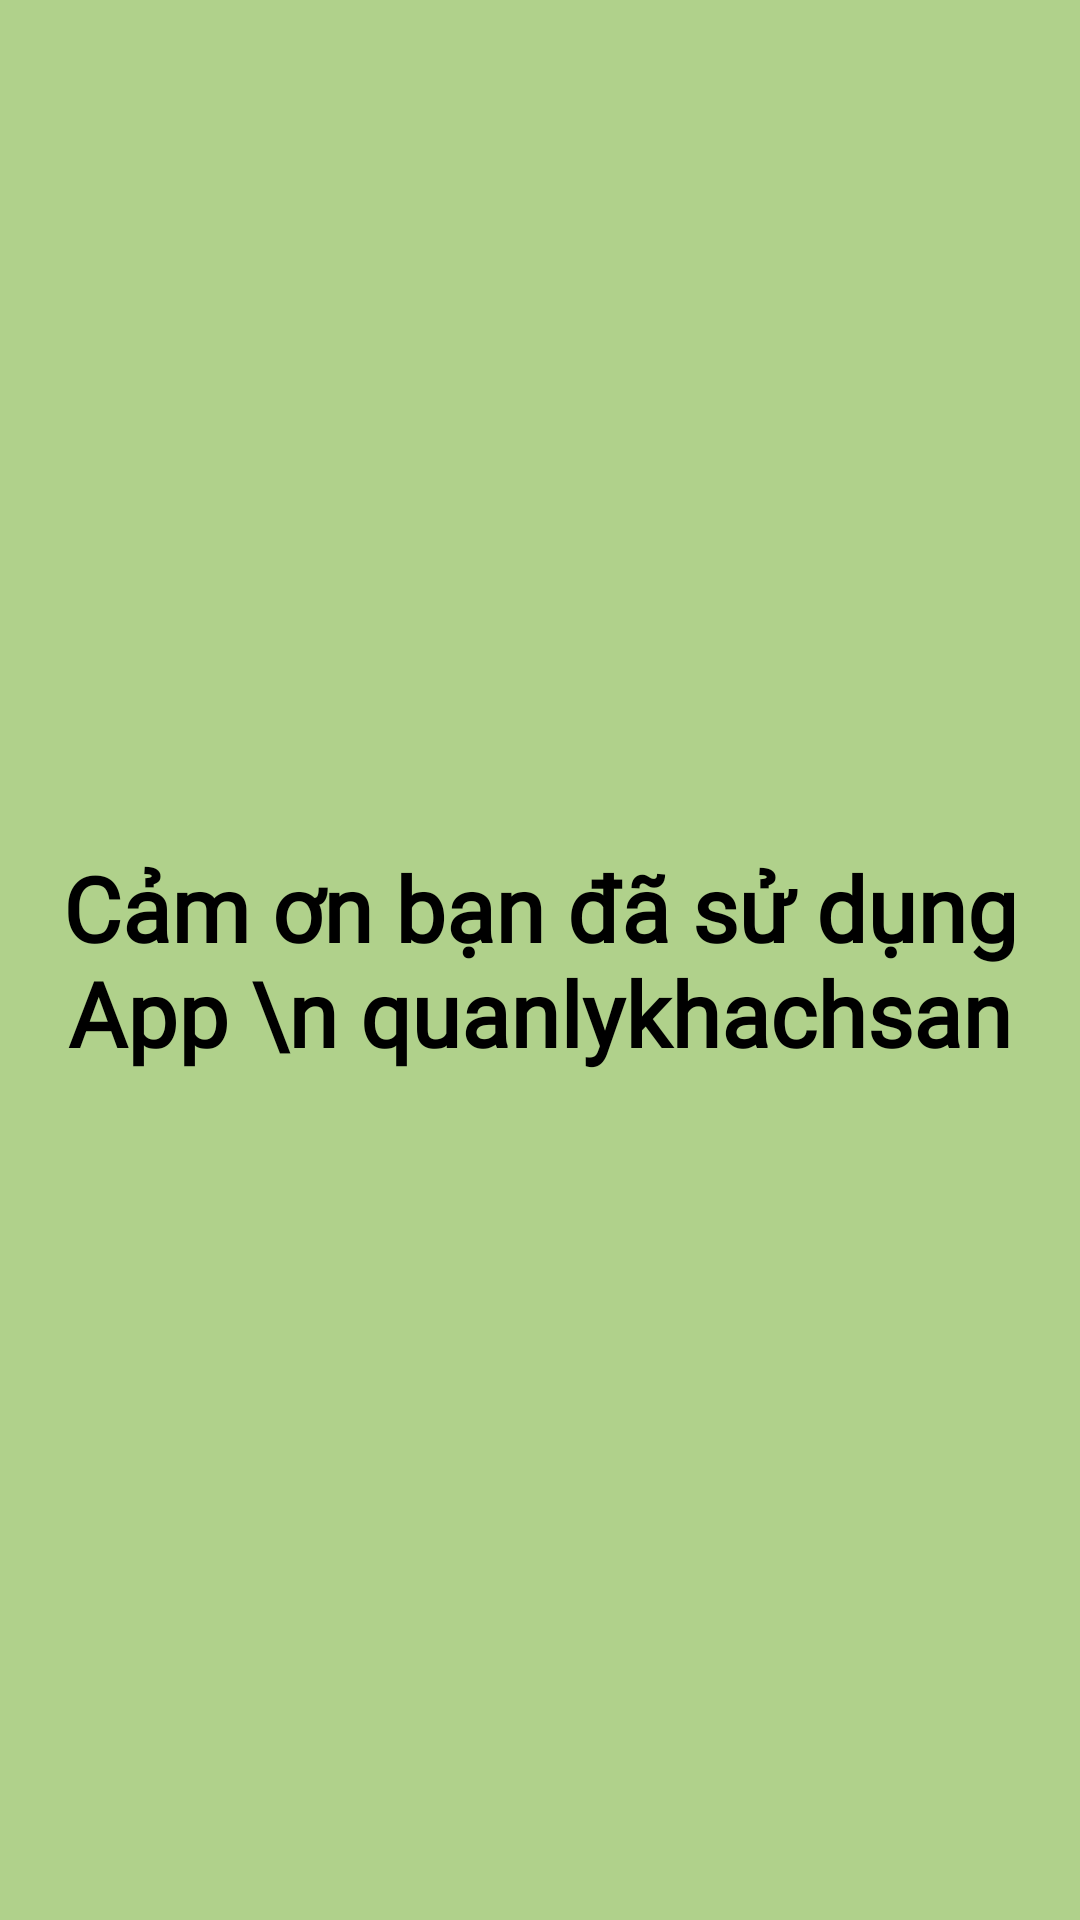

Produce the Android XML layout that renders to this screen, including the resource entries it uses.
<!-- AndroidManifest.xml: application theme Theme.QuanLyKhachSan -->
<!-- res/layout/fragment_logout.xml -->
<?xml version="1.0" encoding="utf-8"?>
<FrameLayout xmlns:android="http://schemas.android.com/apk/res/android"
    xmlns:tools="http://schemas.android.com/tools"
    android:layout_width="match_parent"
    android:layout_height="match_parent"
    tools:context=".LogoutFragment">

    
    <TextView
        android:layout_width="match_parent"
        android:layout_height="match_parent"
        android:gravity="center"
        android:textSize="30sp"
        android:background="#B0D18B"
        android:text="Cảm ơn bạn đã sử dụng App \n quanlykhachsan"
        android:textColor="@color/black"
        android:textStyle="bold"
        android:fontFamily="@font/alice"/>

</FrameLayout>
<!-- resources referenced by this layout -->
<resources>
  <color name="black">#FF000000</color>
  <style name="Theme.QuanLyKhachSan" parent="Theme.MaterialComponents.DayNight.NoActionBar">
          
          <item name="colorPrimary">@color/purple_700</item>
          <item name="colorPrimaryVariant">#93C67E</item>
          <item name="colorOnPrimary">@color/white</item>
          
          <item name="colorSecondary">@color/teal_200</item>
          <item name="colorSecondaryVariant">@color/teal_700</item>
          <item name="colorOnSecondary">@color/black</item>
          
          <item name="android:statusBarColor" tools:targetApi="l">?attr/colorPrimaryVariant</item>
          
      </style>
  <color name="purple_700">#35A605</color>
  <color name="white">#FFFFFFFF</color>
  <color name="teal_200">#FF03DAC5</color>
  <color name="teal_700">#FF018786</color>
</resources>
